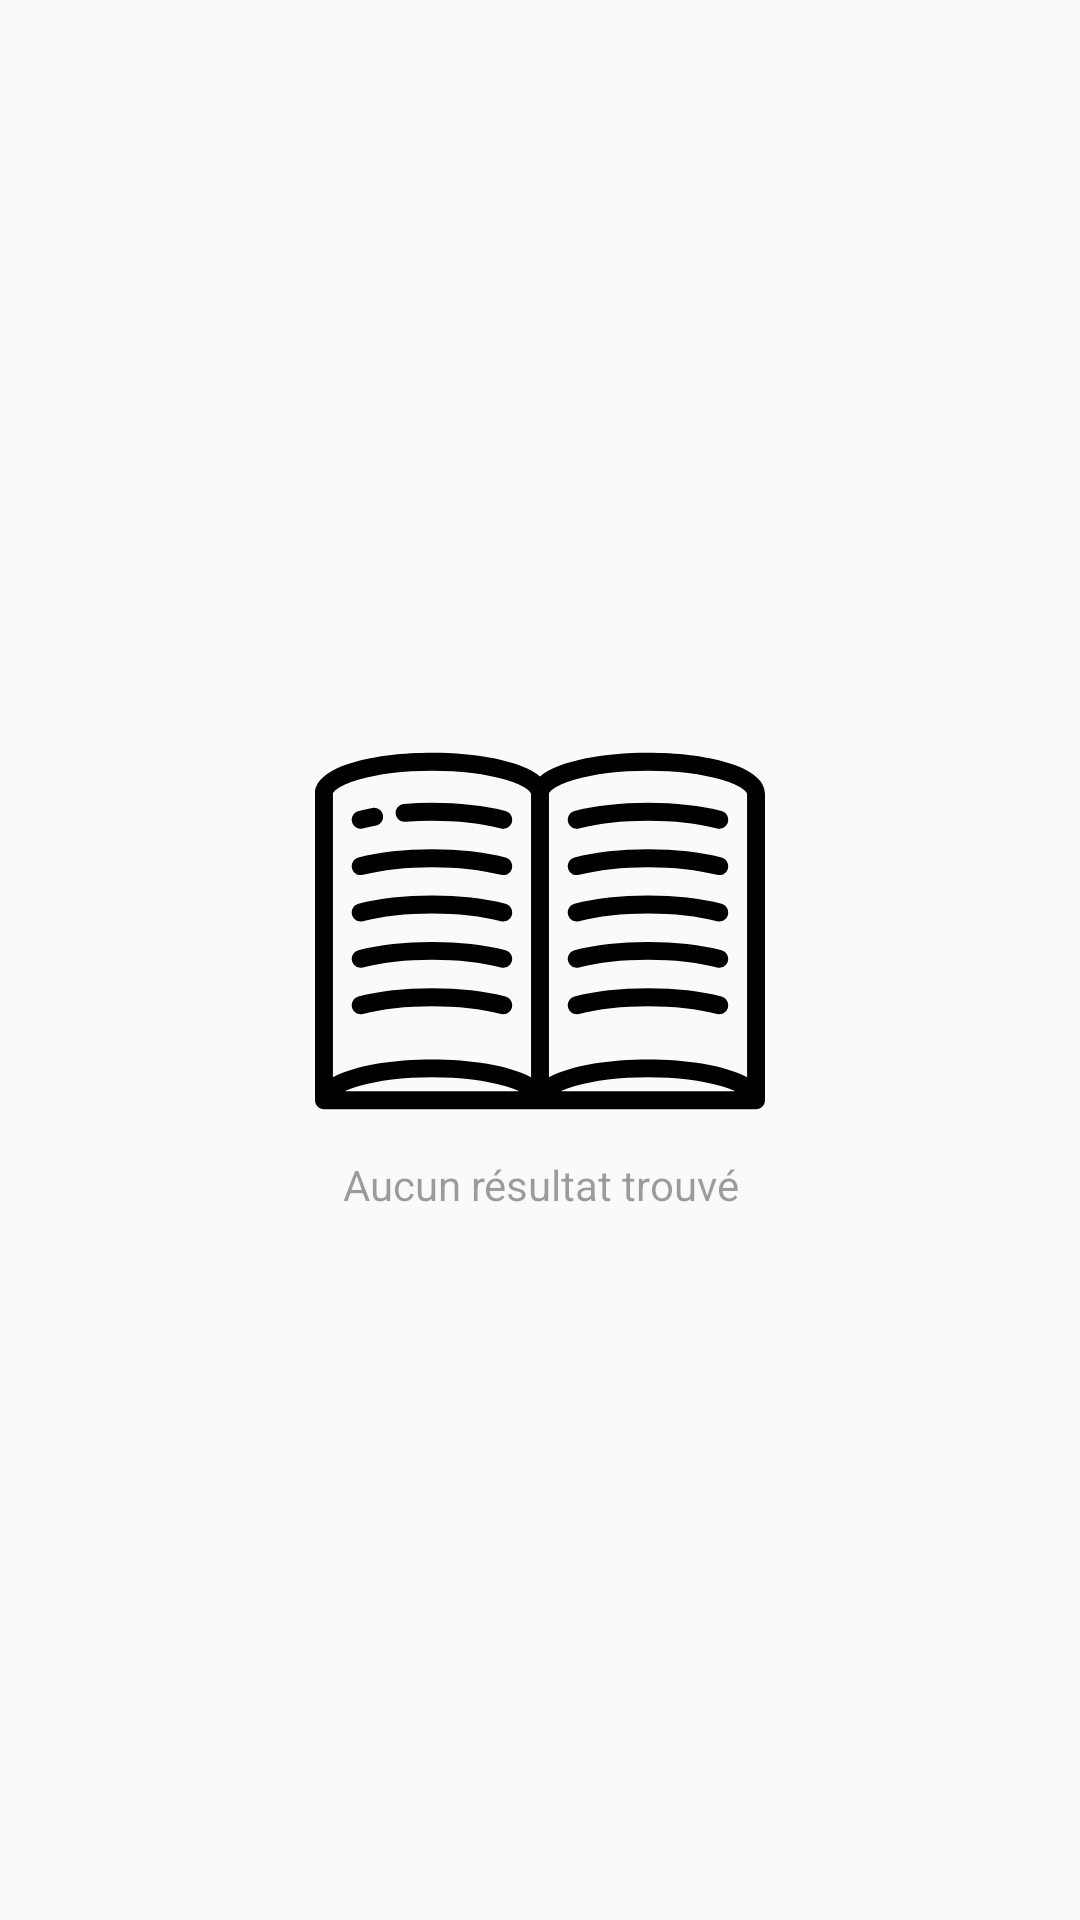

Reconstruct the res/layout file that produces this screen, plus the resources it refers to.
<!-- AndroidManifest.xml: application theme Theme.AppCompat.Light.NoActionBar -->
<!-- res/layout/student_class_recycler_view_fragment.xml -->
<?xml version="1.0" encoding="utf-8"?>
<RelativeLayout xmlns:app="http://schemas.android.com/apk/res-auto"
    android:layout_width="match_parent"
    android:layout_height="match_parent"
    xmlns:tools="http://schemas.android.com/tools"
    android:orientation="vertical"
    xmlns:android="http://schemas.android.com/apk/res/android">

    <android.support.v7.widget.RecyclerView
        xmlns:android="http://schemas.android.com/apk/res/android"
        android:layout_width="match_parent"
        android:layout_height="match_parent"
        android:id="@+id/recycler_view"
        android:visibility="gone"
        tools:visibility="gone"/>

    
    <LinearLayout
        android:id="@+id/viewEmpty"
        android:layout_width="wrap_content"
        android:layout_height="wrap_content"
        android:layout_alignParentBottom="true"
        android:layout_alignParentTop="true"
        android:layout_centerHorizontal="true"
        android:gravity="center"
        android:orientation="vertical">

        <ImageView
            style="@style/AppTheme.BookNotFound"
            android:src="@drawable/ic_open_book_svgrepo_com" />

        <TextView
            style="@style/AppTheme.Body1"
            android:layout_width="wrap_content"
            android:layout_height="wrap_content"
            android:gravity="center"
            android:text="@string/message_no_results"
            android:textColor="@color/greyDisabled" />

    </LinearLayout>

</RelativeLayout>
<!-- resources referenced by this layout -->
<resources>
  <color name="greyDisabled">#61000000</color>
  <!-- drawable ic_open_book_svgrepo_com: vector/xml drawable (drawable, 6166 chars, omitted) -->
  <string name="message_no_results">Aucun résultat trouvé</string>
  <style name="AppTheme.Body1">
          <item name="android:fontFamily">sans-serif</item>
          <item name="android:textSize">14sp</item>
      </style>
  <style name="AppTheme.BookNotFound">
          <item name="android:layout_width">wrap_content</item>
          <item name="android:layout_height">150dp</item>
      </style>
</resources>
